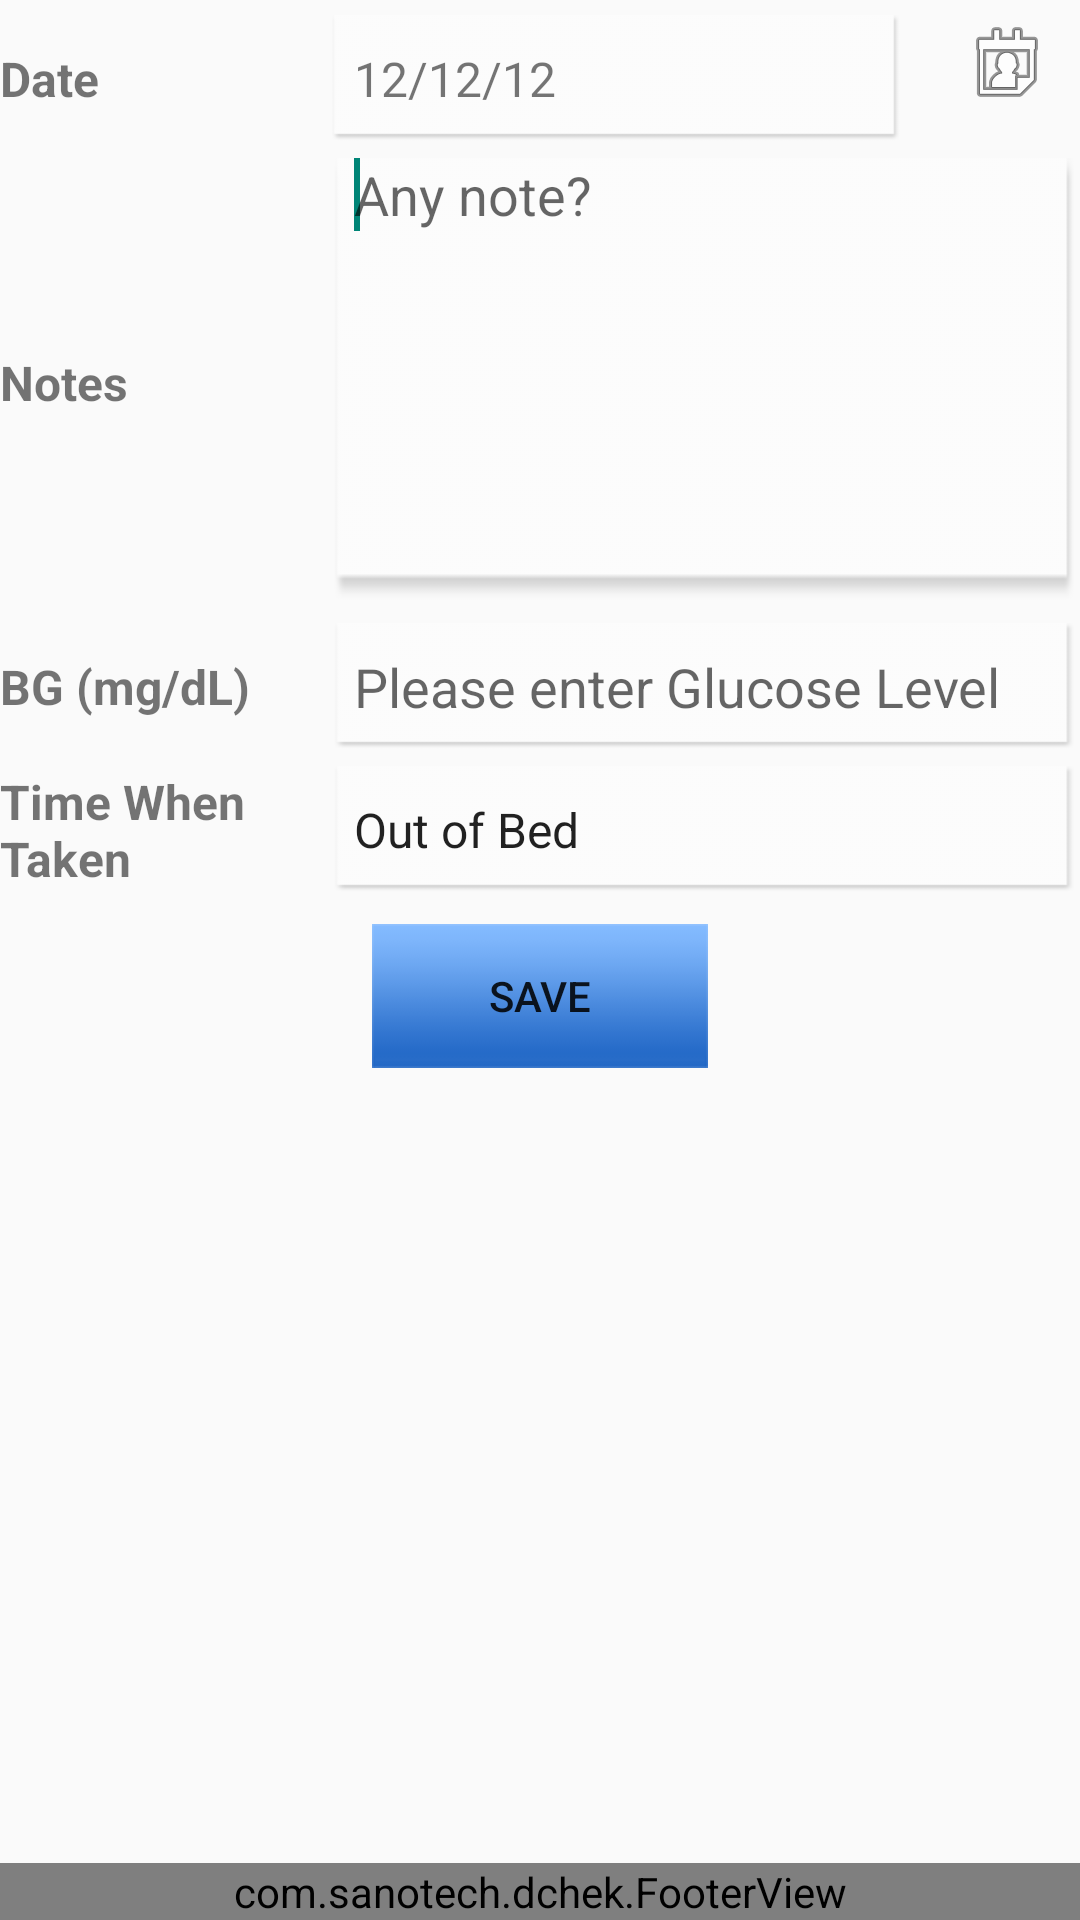

Here is an Android app screen rendered from its layout file. Give the layout XML and the strings, colors and styles it references.
<!-- AndroidManifest.xml: application theme AppTheme -->
<!-- res/layout/bg_level.xml -->
<RelativeLayout xmlns:android="http://schemas.android.com/apk/res/android"
    xmlns:tools="http://schemas.android.com/tools"
    android:layout_width="fill_parent"
    android:layout_height="match_parent"
    android:layout_margin="5dp" >

    <com.sanotech.dchek.FooterView
        android:id="@+id/footer"
        android:layout_width="fill_parent"
        android:layout_height="wrap_content"
        android:layout_alignParentBottom="true"
        android:gravity="bottom" />

    <ScrollView
        android:layout_width="match_parent"
        android:layout_height="fill_parent"
        android:layout_above="@id/footer"
        android:layout_alignParentLeft="true"
        android:layout_alignParentTop="true" >

        <LinearLayout
            android:layout_width="fill_parent"
            android:layout_height="fill_parent"
            android:orientation="vertical" >

            <LinearLayout
                android:id="@+id/ll_bg_date"
                android:layout_width="fill_parent"
                android:layout_height="wrap_content"
                android:layout_marginTop="5dp"
                android:gravity="left|center_vertical"
                android:orientation="horizontal"
                android:weightSum="1.0" >

                <TextView
                    android:id="@+id/tv_bg_date"
                    android:layout_width="0dp"
                    android:layout_height="wrap_content"
                    android:layout_weight="0.3"
                    android:text="Date"
                    android:textSize="16sp"
                    android:textStyle="bold" />

                <LinearLayout
                    android:layout_width="0dp"
                    android:layout_height="wrap_content"
                    android:layout_gravity="left"
                    android:layout_weight="0.7"
                    android:orientation="horizontal"
                    android:weightSum="1.0" >

                    <TextView
                        android:id="@+id/tv_bg_cur_date"
                        android:layout_width="0dp"
                        android:layout_height="wrap_content"
                        android:layout_weight="0.8"
                        android:background="@drawable/white_bar"
                        android:gravity="center_vertical"
                        android:paddingLeft="10dp"
                        android:text="12/12/12" 
                        android:textSize="16sp"/>

                    <ImageView
                        android:id="@+id/img_bg_cal"
                        android:layout_width="0dp"
                        android:layout_height="wrap_content"
                        android:layout_marginLeft="10dp"
                        android:layout_weight="0.2"
                        android:src="@android:drawable/ic_menu_my_calendar" />
                </LinearLayout>
            </LinearLayout>

            <LinearLayout
                android:id="@+id/ll_bg_note"
                android:layout_width="fill_parent"
                android:layout_height="wrap_content"
                android:layout_marginTop="5dp"
                android:gravity="left|center_vertical"
                android:orientation="horizontal"
                android:weightSum="1.0" >

                <TextView
                    android:id="@+id/tv_bg_note"
                    android:layout_width="0dp"
                    android:layout_height="wrap_content"
                    android:layout_weight="0.3"
                    android:text="Notes"
                    android:textSize="16sp"
                    android:textStyle="bold" />

                <EditText
                    android:id="@+id/edt_bg_txt_note"
                    android:layout_width="0dp"
                    android:layout_height="150dp"
                    android:layout_weight="0.7"
                    android:background="@drawable/white_bar"
                    android:gravity="left|top"
                    android:hint="@string/enter_note"
                    android:paddingLeft="10dp"
                    android:paddingBottom="10dp">

                    <requestFocus />
                </EditText>
            </LinearLayout>

            <LinearLayout
                android:id="@+id/ll_bg_level"
                android:layout_width="fill_parent"
                android:layout_height="wrap_content"
                android:layout_marginTop="5dp"
                android:gravity="left|center_vertical"
                android:orientation="horizontal"
                android:weightSum="1.0" >

                <TextView
                    android:id="@+id/tv_bg_level"
                    android:layout_width="0dp"
                    android:layout_height="wrap_content"
                    android:layout_weight="0.3"
                    android:text="@string/bg_unit"
                    android:textSize="16sp"
                    android:textStyle="bold" />

                <EditText
                    android:id="@+id/edt_bg_level"
                    android:layout_width="0dp"
                    android:layout_height="wrap_content"
                    android:layout_weight="0.7"
                    android:background="@drawable/white_bar"
                    android:gravity="center_vertical"
                    android:hint="@string/bg_level_hint"
                    android:inputType="number"
                    android:paddingLeft="10dp" />
            </LinearLayout>

            <LinearLayout
                android:id="@+id/ll_bg_during"
                android:layout_width="fill_parent"
                android:layout_height="wrap_content"
                android:layout_marginTop="5dp"
                android:gravity="left|center_vertical"
                android:orientation="horizontal"
                android:weightSum="1.0" >

                <TextView
                    android:id="@+id/tv_bg_during"
                    android:layout_width="fill_parent"
                    android:layout_height="wrap_content"
                    android:layout_weight="0.7"
                    android:text="Time When Taken"
                    android:textSize="16sp"
                    android:textStyle="bold" />

                <Spinner
                    android:id="@+id/sp_bg_during"
                    android:layout_width="fill_parent"
                    android:layout_height="wrap_content"
                    android:layout_weight="0.3"
                    android:background="@drawable/white_bar"
                    android:entries="@array/bg_food_times"
                    android:prompt="@string/time_period"
                    android:padding="2dp" />
            </LinearLayout>

            <Button
                android:id="@+id/btn_bg_level_save"
                android:layout_width="wrap_content"
                android:layout_height="wrap_content"
                android:layout_gravity="center_horizontal"
                android:layout_marginTop="10dp"
                android:background="@drawable/button"
                android:text="@string/save" />
        </LinearLayout>
    </ScrollView>

</RelativeLayout>
<!-- resources referenced by this layout -->
<resources>
  <string-array name="bg_food_times">
          <item>Out of Bed</item>
          <item>Before Breakfast</item>
          <item>After Breakfast</item>
          <item>Before Lunch</item>
          <item>After Lunch</item>
          <item>Before Dinner</item>
          <item>After Dinner</item>
          <item>Before Bed</item>
          <item>After Bed</item>
          <item>Before Activity</item>
          <item>After Activity</item>
          <item>Other</item>
      </string-array>
  <!-- drawable button: png bitmap (drawable-mdpi, 17863 bytes) -->
  <!-- drawable white_bar: png bitmap (drawable-mdpi, 17842 bytes) -->
  <string name="bg_level_hint">Please enter Glucose Level</string>
  <string name="bg_unit">BG (mg/dL)</string>
  <string name="enter_note">Any note?</string>
  <string name="save">Save</string>
  <string name="time_period">Select Time</string>
  <style name="AppTheme" parent="AppBaseTheme">
          
          <item name="android:actionMenuTextAppearance">@style/MyActionBar.MenuTextStyle</item>
      </style>
  <style name="AppBaseTheme" parent="Theme.AppCompat.Light">
          
      </style>
  <style name="MyActionBar.MenuTextStyle" parent="android:style/TextAppearance.Holo.Widget.ActionBar.Title">
              <item name="android:textColor">#FFFFFF</item>
              <item name="android:textStyle">bold</item>
              <item name="android:textSize">18sp</item>
              
          </style>
</resources>
